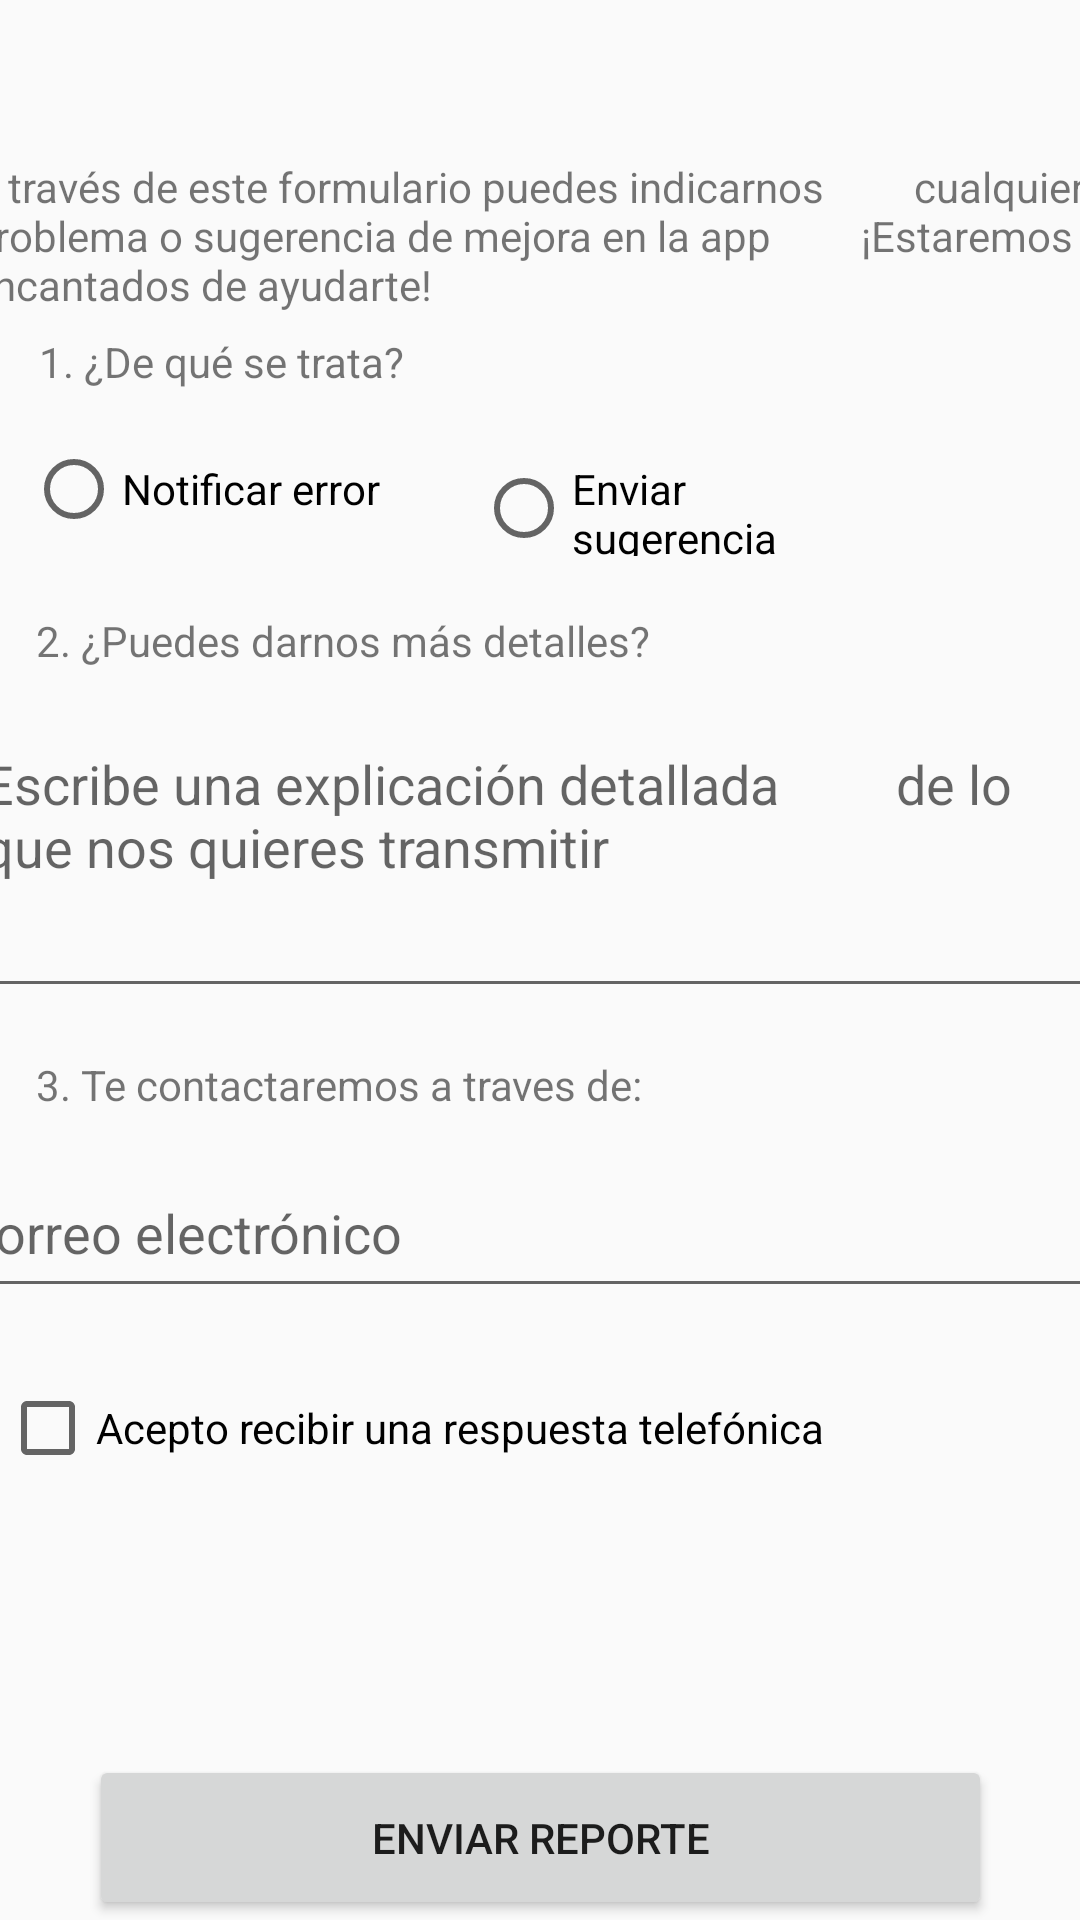

The Android layout XML behind this screen, and the referenced resources:
<!-- AndroidManifest.xml: application theme Theme.AppCompat.Light.NoActionBar -->
<!-- res/layout/activity_contacto.xml -->
<?xml version="1.0" encoding="utf-8"?>
<androidx.constraintlayout.widget.ConstraintLayout

    xmlns:android="http://schemas.android.com/apk/res/android"
    xmlns:app="http://schemas.android.com/apk/res-auto"
    xmlns:tools="http://schemas.android.com/tools"
    android:layout_width="match_parent"
    android:layout_height="match_parent"
    tools:context=".activitys.Contacto">



    <TextView
        android:id="@+id/textView7"
        android:layout_width="387dp"
        android:layout_height="51dp"
        android:text="A través de este formulario puedes indicarnos
        cualquier problema o sugerencia de mejora en la app
        ¡Estaremos encantados de ayudarte!"
        app:layout_constraintBottom_toTopOf="@+id/textView9"
        app:layout_constraintEnd_toEndOf="parent"
        app:layout_constraintHorizontal_bias="0.375"
        app:layout_constraintStart_toStartOf="parent"
        app:layout_constraintTop_toTopOf="parent"
        app:layout_constraintVertical_bias="0.875" />

    <EditText
        android:id="@+id/edtdetalles"
        android:layout_width="380dp"
        android:layout_height="97dp"
        android:layout_marginBottom="16dp"
        android:ems="10"
        android:gravity="start|top"
        android:hint="Escribe una explicación detallada
        de lo que nos quieres transmitir"
        app:layout_constraintBottom_toTopOf="@+id/textView10"
        app:layout_constraintEnd_toEndOf="parent"
        app:layout_constraintHorizontal_bias="0.516"
        app:layout_constraintStart_toStartOf="parent" />

    <TextView
        android:id="@+id/textView8"
        android:layout_width="wrap_content"
        android:layout_height="wrap_content"
        android:layout_marginBottom="16dp"
        android:text="2. ¿Puedes darnos más detalles?"
        app:layout_constraintBottom_toTopOf="@+id/edtdetalles"
        app:layout_constraintEnd_toEndOf="parent"
        app:layout_constraintHorizontal_bias="0.078"
        app:layout_constraintStart_toStartOf="parent" />

    <TextView
        android:id="@+id/textView9"
        android:layout_width="wrap_content"
        android:layout_height="wrap_content"
        android:layout_marginBottom="8dp"
        android:text="1. ¿De qué se trata?"
        app:layout_constraintBottom_toTopOf="@+id/radioGroup2"
        app:layout_constraintEnd_toEndOf="parent"
        app:layout_constraintHorizontal_bias="0.055"
        app:layout_constraintStart_toStartOf="parent" />

    <TextView
        android:id="@+id/textView10"
        android:layout_width="wrap_content"
        android:layout_height="wrap_content"
        android:layout_marginBottom="12dp"
        android:text="3. Te contactaremos a traves de: "
        app:layout_constraintBottom_toTopOf="@+id/edtcorreocont"
        app:layout_constraintEnd_toEndOf="parent"
        app:layout_constraintHorizontal_bias="0.078"
        app:layout_constraintStart_toStartOf="parent" />

    <EditText
        android:id="@+id/edtcorreocont"
        android:layout_width="387dp"
        android:layout_height="53dp"
        android:layout_marginBottom="16dp"
        android:ems="10"
        android:hint="Correo electrónico"
        app:layout_constraintBottom_toTopOf="@+id/checkBoxtlf"
        app:layout_constraintEnd_toEndOf="parent"
        app:layout_constraintHorizontal_bias="0.666"
        app:layout_constraintStart_toStartOf="parent" />

    <CheckBox
        android:id="@+id/checkBoxtlf"
        android:layout_width="361dp"
        android:layout_height="48dp"
        android:layout_marginBottom="20dp"
        android:text="Acepto recibir una respuesta telefónica"
        app:layout_constraintBottom_toTopOf="@+id/edttlf"
        app:layout_constraintEnd_toEndOf="parent"
        app:layout_constraintHorizontal_bias="0.32"
        app:layout_constraintStart_toStartOf="parent" />

    <EditText
        android:id="@+id/edttlf"
        android:layout_width="365dp"
        android:layout_height="53dp"
        android:layout_marginBottom="12dp"
        android:hint="Teléfono móvil"
        android:ems="10"
        android:inputType="number"
        android:visibility="invisible"
        app:layout_constraintBottom_toTopOf="@+id/btnreporte"
        app:layout_constraintEnd_toEndOf="parent"
        app:layout_constraintHorizontal_bias="0.347"
        app:layout_constraintStart_toStartOf="parent" />

    <Button
        android:id="@+id/btnreporte"
        android:layout_width="301dp"
        android:layout_height="55dp"
        android:text="Enviar reporte"
        app:layout_constraintBottom_toBottomOf="parent"
        app:layout_constraintEnd_toEndOf="parent"
        app:layout_constraintStart_toStartOf="parent" />

    <RadioGroup
        android:id="@+id/radioGroup2"
        android:layout_width="301dp"
        android:layout_height="50dp"
        android:layout_marginBottom="16dp"
        android:orientation="horizontal"
        app:layout_constraintBottom_toTopOf="@+id/textView8"
        app:layout_constraintEnd_toEndOf="parent"
        app:layout_constraintHorizontal_bias="0.145"
        app:layout_constraintStart_toStartOf="parent">

        <RadioButton
            android:id="@+id/rbtnerror"
            android:layout_width="150dp"
            android:layout_height="50dp"
            android:text="Notificar error" />

        <RadioButton
            android:id="@+id/rbtnsugerencia"
            android:layout_width="112dp"
            android:layout_height="32dp"
            android:text="Enviar sugerencia" />

    </RadioGroup>


</androidx.constraintlayout.widget.ConstraintLayout>
<!-- resources referenced by this layout -->
<resources>

</resources>
